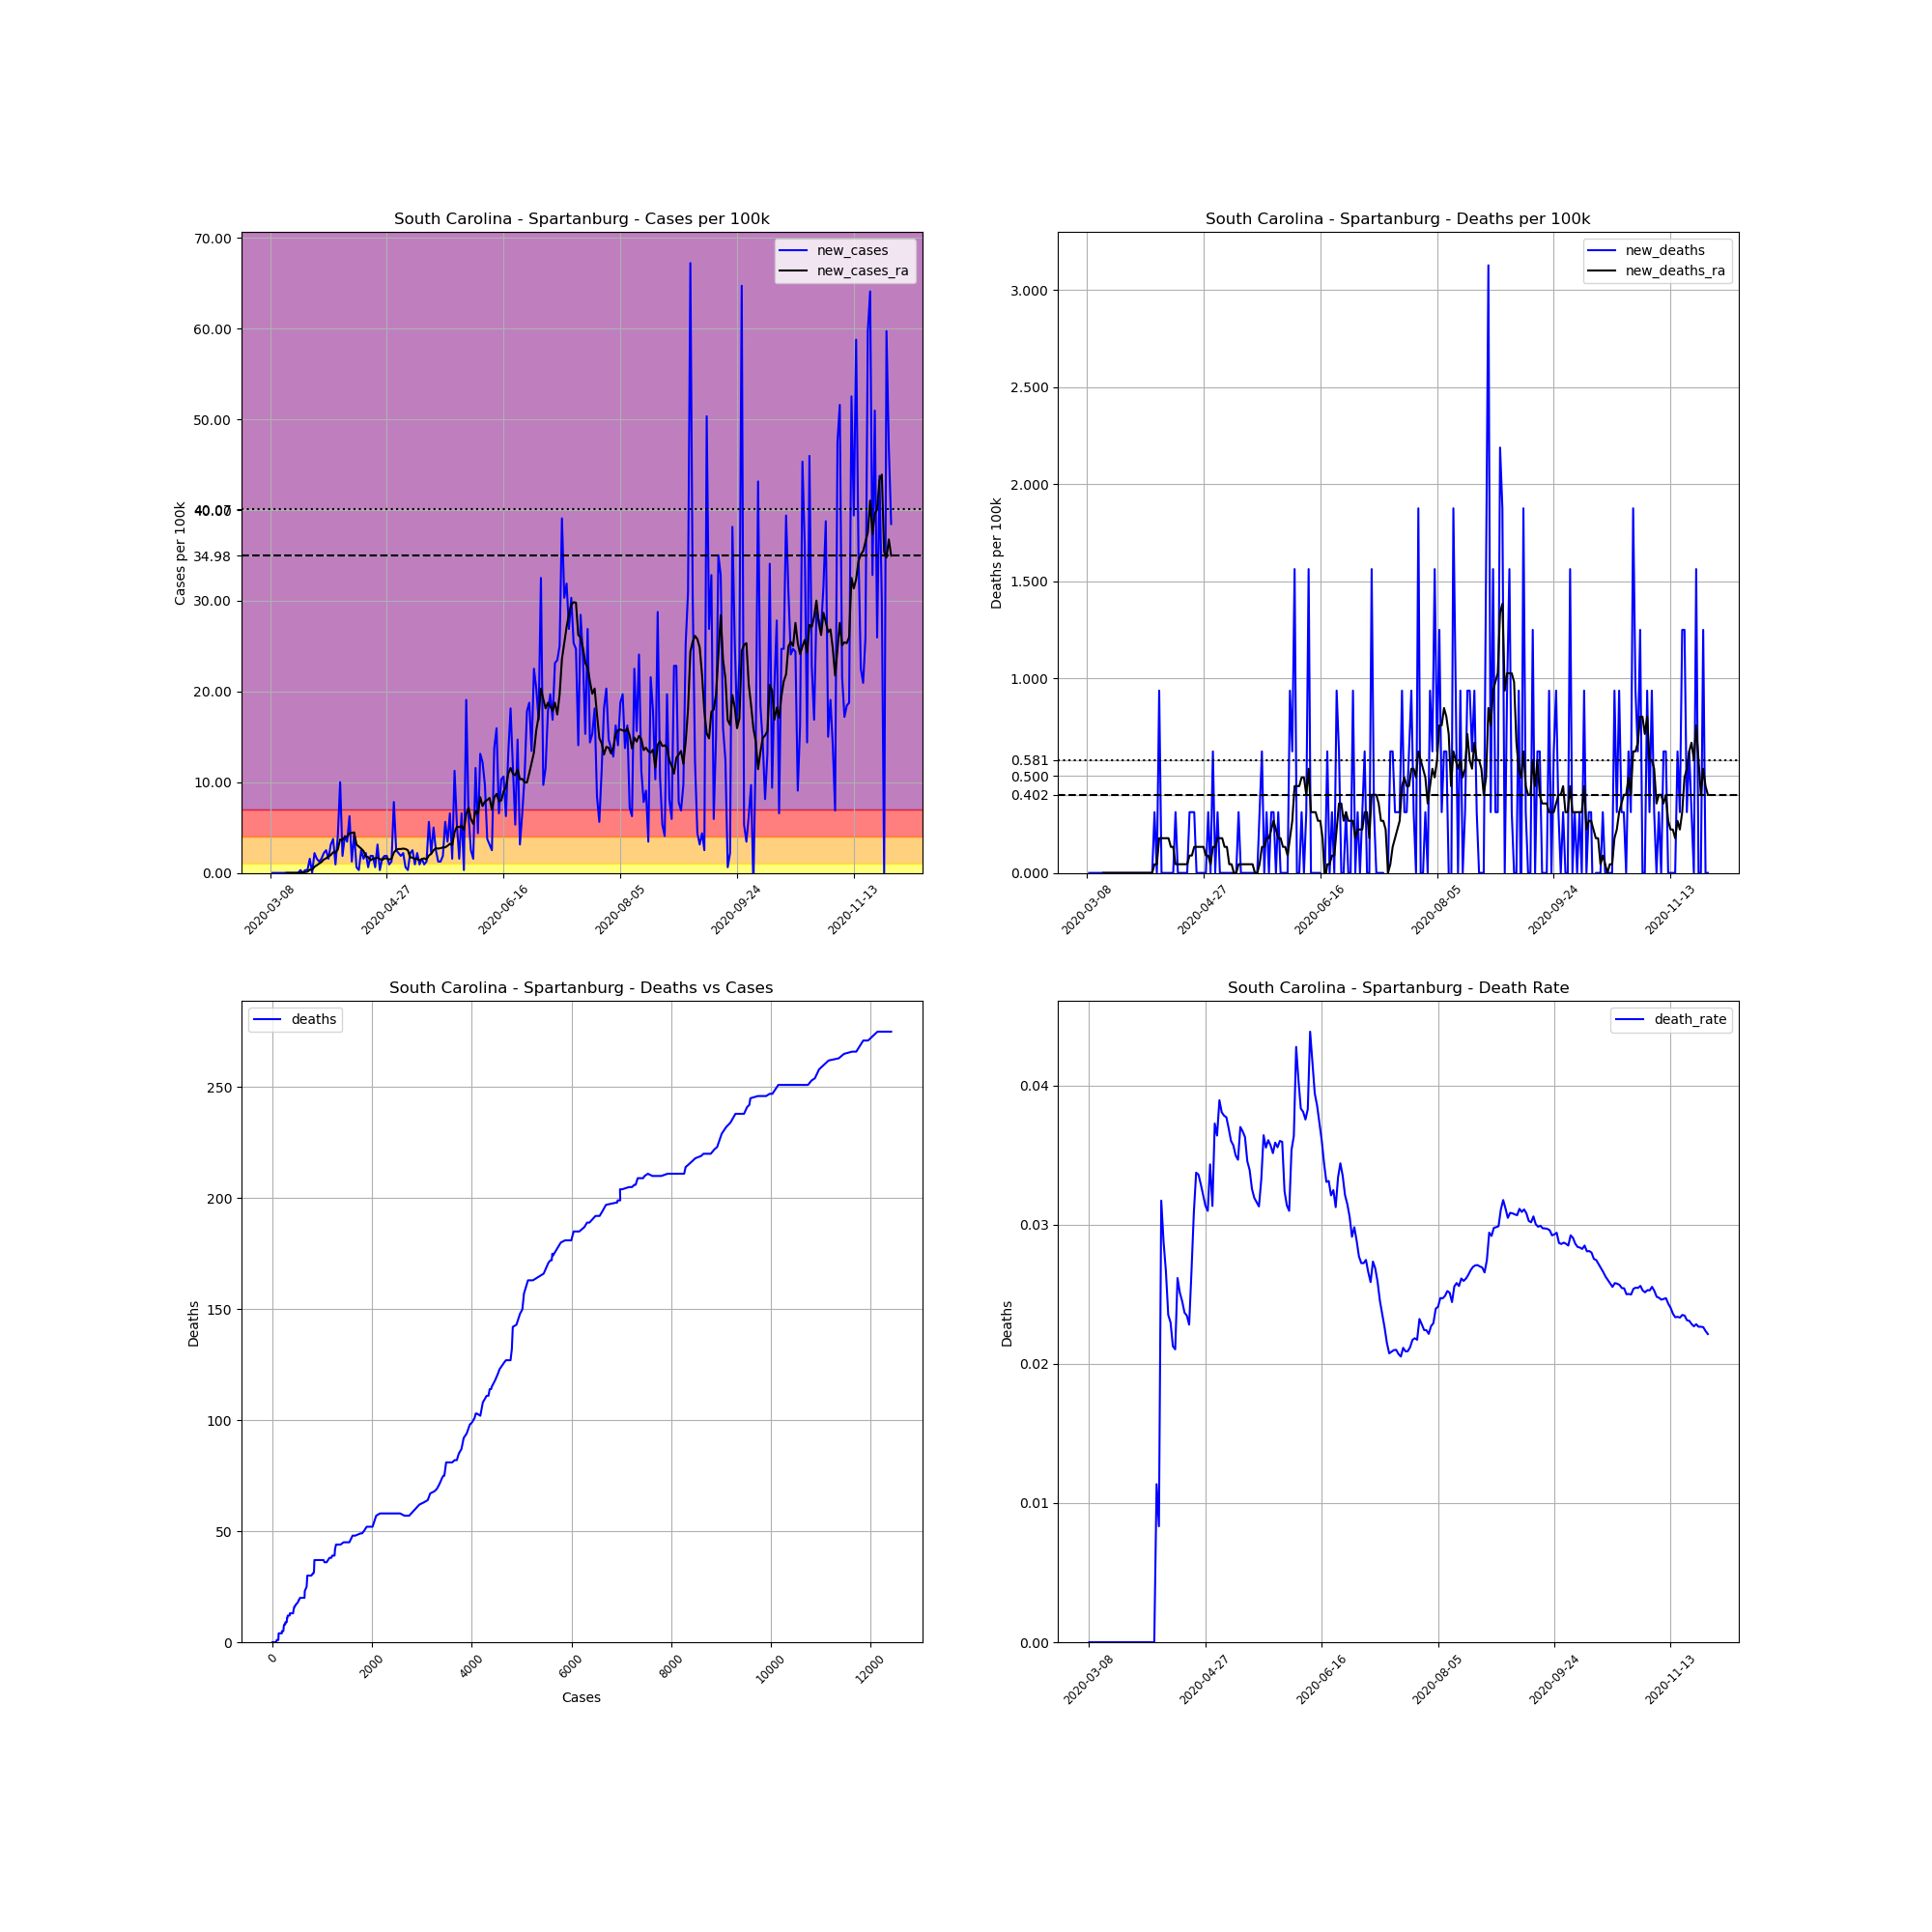

Data behind this chart, as committed beside it:
, date, county, state, fips, cases, deaths, COUNTY, STNAME, CTYNAME, POPESTIMATE2019, cases_per_100k, deaths_per_100k, death_rate, new_cases, new_deaths, new_cases_ra, new_deaths_ra
29305, 2020-03-08, Spartanburg, South Carolina, 45083, 1, 0.0, 83, South Carolina, Spartanburg, 319785, 0.3127, 0.0, 0.0, , , , 
29306, 2020-03-09, Spartanburg, South Carolina, 45083, 1, 0.0, 83, South Carolina, Spartanburg, 319785, 0.3127, 0.0, 0.0, 0.0, 0.0, , 
29307, 2020-03-10, Spartanburg, South Carolina, 45083, 1, 0.0, 83, South Carolina, Spartanburg, 319785, 0.3127, 0.0, 0.0, 0.0, 0.0, , 
29308, 2020-03-11, Spartanburg, South Carolina, 45083, 1, 0.0, 83, South Carolina, Spartanburg, 319785, 0.3127, 0.0, 0.0, 0.0, 0.0, , 
29309, 2020-03-12, Spartanburg, South Carolina, 45083, 1, 0.0, 83, South Carolina, Spartanburg, 319785, 0.3127, 0.0, 0.0, 0.0, 0.0, , 
29310, 2020-03-13, Spartanburg, South Carolina, 45083, 1, 0.0, 83, South Carolina, Spartanburg, 319785, 0.3127, 0.0, 0.0, 0.0, 0.0, , 
29311, 2020-03-14, Spartanburg, South Carolina, 45083, 1, 0.0, 83, South Carolina, Spartanburg, 319785, 0.3127, 0.0, 0.0, 0.0, 0.0, , 
29312, 2020-03-15, Spartanburg, South Carolina, 45083, 1, 0.0, 83, South Carolina, Spartanburg, 319785, 0.3127, 0.0, 0.0, 0.0, 0.0, 0.0, 0.0
29313, 2020-03-16, Spartanburg, South Carolina, 45083, 1, 0.0, 83, South Carolina, Spartanburg, 319785, 0.3127, 0.0, 0.0, 0.0, 0.0, 0.0, 0.0
29314, 2020-03-17, Spartanburg, South Carolina, 45083, 1, 0.0, 83, South Carolina, Spartanburg, 319785, 0.3127, 0.0, 0.0, 0.0, 0.0, 0.0, 0.0
29315, 2020-03-18, Spartanburg, South Carolina, 45083, 1, 0.0, 83, South Carolina, Spartanburg, 319785, 0.3127, 0.0, 0.0, 0.0, 0.0, 0.0, 0.0
29316, 2020-03-19, Spartanburg, South Carolina, 45083, 1, 0.0, 83, South Carolina, Spartanburg, 319785, 0.3127, 0.0, 0.0, 0.0, 0.0, 0.0, 0.0
29317, 2020-03-20, Spartanburg, South Carolina, 45083, 1, 0.0, 83, South Carolina, Spartanburg, 319785, 0.3127, 0.0, 0.0, 0.0, 0.0, 0.0, 0.0
29318, 2020-03-21, Spartanburg, South Carolina, 45083, 2, 0.0, 83, South Carolina, Spartanburg, 319785, 0.6254, 0.0, 0.0, 0.3127, 0.0, 0.04467, 0.0
29319, 2020-03-22, Spartanburg, South Carolina, 45083, 2, 0.0, 83, South Carolina, Spartanburg, 319785, 0.6254, 0.0, 0.0, 0.0, 0.0, 0.04467, 0.0
29320, 2020-03-23, Spartanburg, South Carolina, 45083, 3, 0.0, 83, South Carolina, Spartanburg, 319785, 0.9381, 0.0, 0.0, 0.3127, 0.0, 0.08935, 0.0
29321, 2020-03-24, Spartanburg, South Carolina, 45083, 4, 0.0, 83, South Carolina, Spartanburg, 319785, 1.251, 0.0, 0.0, 0.3127, 0.0, 0.134, 0.0
29322, 2020-03-25, Spartanburg, South Carolina, 45083, 9, 0.0, 83, South Carolina, Spartanburg, 319785, 2.814, 0.0, 0.0, 1.564, 0.0, 0.3574, 0.0
29323, 2020-03-26, Spartanburg, South Carolina, 45083, 9, 0.0, 83, South Carolina, Spartanburg, 319785, 2.814, 0.0, 0.0, 0.0, 0.0, 0.3574, 0.0
29324, 2020-03-27, Spartanburg, South Carolina, 45083, 16, 0.0, 83, South Carolina, Spartanburg, 319785, 5.003, 0.0, 0.0, 2.189, 0.0, 0.6701, 0.0
29325, 2020-03-28, Spartanburg, South Carolina, 45083, 21, 0.0, 83, South Carolina, Spartanburg, 319785, 6.567, 0.0, 0.0, 1.564, 0.0, 0.8488, 0.0
29326, 2020-03-29, Spartanburg, South Carolina, 45083, 25, 0.0, 83, South Carolina, Spartanburg, 319785, 7.818, 0.0, 0.0, 1.251, 0.0, 1.027, 0.0
29327, 2020-03-30, Spartanburg, South Carolina, 45083, 30, 0.0, 83, South Carolina, Spartanburg, 319785, 9.381, 0.0, 0.0, 1.564, 0.0, 1.206, 0.0
29328, 2020-03-31, Spartanburg, South Carolina, 45083, 37, 0.0, 83, South Carolina, Spartanburg, 319785, 11.57, 0.0, 0.0, 2.189, 0.0, 1.474, 0.0
29329, 2020-04-01, Spartanburg, South Carolina, 45083, 45, 0.0, 83, South Carolina, Spartanburg, 319785, 14.07, 0.0, 0.0, 2.502, 0.0, 1.608, 0.0
29330, 2020-04-02, Spartanburg, South Carolina, 45083, 50, 0.0, 83, South Carolina, Spartanburg, 319785, 15.64, 0.0, 0.0, 1.564, 0.0, 1.832, 0.0
29331, 2020-04-03, Spartanburg, South Carolina, 45083, 60, 0.0, 83, South Carolina, Spartanburg, 319785, 18.76, 0.0, 0.0, 3.127, 0.0, 1.966, 0.0
29332, 2020-04-04, Spartanburg, South Carolina, 45083, 72, 0.0, 83, South Carolina, Spartanburg, 319785, 22.52, 0.0, 0.0, 3.753, 0.0, 2.278, 0.0
29333, 2020-04-05, Spartanburg, South Carolina, 45083, 75, 0.0, 83, South Carolina, Spartanburg, 319785, 23.45, 0.0, 0.0, 0.9381, 0.0, 2.234, 0.0
29334, 2020-04-06, Spartanburg, South Carolina, 45083, 88, 1.0, 83, South Carolina, Spartanburg, 319785, 27.52, 0.3127, 0.01136, 4.065, 0.3127, 2.591, 0.04467
29335, 2020-04-07, Spartanburg, South Carolina, 45083, 120, 1.0, 83, South Carolina, Spartanburg, 319785, 37.53, 0.3127, 0.008333, 10.01, 0.0, 3.708, 0.04467
29336, 2020-04-08, Spartanburg, South Carolina, 45083, 126, 4.0, 83, South Carolina, Spartanburg, 319785, 39.4, 1.251, 0.03175, 1.876, 0.9381, 3.619, 0.1787
29337, 2020-04-09, Spartanburg, South Carolina, 45083, 139, 4.0, 83, South Carolina, Spartanburg, 319785, 43.47, 1.251, 0.02878, 4.065, 0.0, 3.976, 0.1787
29338, 2020-04-10, Spartanburg, South Carolina, 45083, 150, 4.0, 83, South Carolina, Spartanburg, 319785, 46.91, 1.251, 0.02667, 3.44, 0.0, 4.021, 0.1787
29339, 2020-04-11, Spartanburg, South Carolina, 45083, 170, 4.0, 83, South Carolina, Spartanburg, 319785, 53.16, 1.251, 0.02353, 6.254, 0.0, 4.378, 0.1787
29340, 2020-04-12, Spartanburg, South Carolina, 45083, 174, 4.0, 83, South Carolina, Spartanburg, 319785, 54.41, 1.251, 0.02299, 1.251, 0.0, 4.423, 0.1787
29341, 2020-04-13, Spartanburg, South Carolina, 45083, 188, 4.0, 83, South Carolina, Spartanburg, 319785, 58.79, 1.251, 0.02128, 4.378, 0.0, 4.467, 0.134
29342, 2020-04-14, Spartanburg, South Carolina, 45083, 190, 4.0, 83, South Carolina, Spartanburg, 319785, 59.41, 1.251, 0.02105, 0.6254, 0.0, 3.127, 0.134
29343, 2020-04-15, Spartanburg, South Carolina, 45083, 191, 5.0, 83, South Carolina, Spartanburg, 319785, 59.73, 1.564, 0.02618, 0.3127, 0.3127, 2.904, 0.04467
29344, 2020-04-16, Spartanburg, South Carolina, 45083, 199, 5.0, 83, South Carolina, Spartanburg, 319785, 62.23, 1.564, 0.02513, 2.502, 0.0, 2.68, 0.04467
29345, 2020-04-17, Spartanburg, South Carolina, 45083, 204, 5.0, 83, South Carolina, Spartanburg, 319785, 63.79, 1.564, 0.02451, 1.564, 0.0, 2.412, 0.04467
29346, 2020-04-18, Spartanburg, South Carolina, 45083, 211, 5.0, 83, South Carolina, Spartanburg, 319785, 65.98, 1.564, 0.0237, 2.189, 0.0, 1.832, 0.04467
29347, 2020-04-19, Spartanburg, South Carolina, 45083, 213, 5.0, 83, South Carolina, Spartanburg, 319785, 66.61, 1.564, 0.02347, 0.6254, 0.0, 1.742, 0.04467
29348, 2020-04-20, Spartanburg, South Carolina, 45083, 219, 5.0, 83, South Carolina, Spartanburg, 319785, 68.48, 1.564, 0.02283, 1.876, 0.0, 1.385, 0.04467
29349, 2020-04-21, Spartanburg, South Carolina, 45083, 225, 6.0, 83, South Carolina, Spartanburg, 319785, 70.36, 1.876, 0.02667, 1.876, 0.3127, 1.564, 0.08935
29350, 2020-04-22, Spartanburg, South Carolina, 45083, 227, 7.0, 83, South Carolina, Spartanburg, 319785, 70.99, 2.189, 0.03084, 0.6254, 0.3127, 1.608, 0.08935
29351, 2020-04-23, Spartanburg, South Carolina, 45083, 237, 8.0, 83, South Carolina, Spartanburg, 319785, 74.11, 2.502, 0.03376, 3.127, 0.3127, 1.698, 0.134
29352, 2020-04-24, Spartanburg, South Carolina, 45083, 238, 8.0, 83, South Carolina, Spartanburg, 319785, 74.43, 2.502, 0.03361, 0.3127, 0.0, 1.519, 0.134
29353, 2020-04-25, Spartanburg, South Carolina, 45083, 243, 8.0, 83, South Carolina, Spartanburg, 319785, 75.99, 2.502, 0.03292, 1.564, 0.0, 1.43, 0.134
29354, 2020-04-26, Spartanburg, South Carolina, 45083, 249, 8.0, 83, South Carolina, Spartanburg, 319785, 77.86, 2.502, 0.03213, 1.876, 0.0, 1.608, 0.134
29355, 2020-04-27, Spartanburg, South Carolina, 45083, 255, 8.0, 83, South Carolina, Spartanburg, 319785, 79.74, 2.502, 0.03137, 1.876, 0.0, 1.608, 0.134
29356, 2020-04-28, Spartanburg, South Carolina, 45083, 258, 8.0, 83, South Carolina, Spartanburg, 319785, 80.68, 2.502, 0.03101, 0.9381, 0.0, 1.474, 0.08935
29357, 2020-04-29, Spartanburg, South Carolina, 45083, 262, 9.0, 83, South Carolina, Spartanburg, 319785, 81.93, 2.814, 0.03435, 1.251, 0.3127, 1.564, 0.08935
29358, 2020-04-30, Spartanburg, South Carolina, 45083, 287, 9.0, 83, South Carolina, Spartanburg, 319785, 89.75, 2.814, 0.03136, 7.818, 0.0, 2.234, 0.04467
29359, 2020-05-01, Spartanburg, South Carolina, 45083, 295, 11.0, 83, South Carolina, Spartanburg, 319785, 92.25, 3.44, 0.03729, 2.502, 0.6254, 2.546, 0.134
29360, 2020-05-02, Spartanburg, South Carolina, 45083, 302, 11.0, 83, South Carolina, Spartanburg, 319785, 94.44, 3.44, 0.03642, 2.189, 0.0, 2.636, 0.134
29361, 2020-05-03, Spartanburg, South Carolina, 45083, 308, 12.0, 83, South Carolina, Spartanburg, 319785, 96.31, 3.753, 0.03896, 1.876, 0.3127, 2.636, 0.1787
29362, 2020-05-04, Spartanburg, South Carolina, 45083, 315, 12.0, 83, South Carolina, Spartanburg, 319785, 98.5, 3.753, 0.0381, 2.189, 0.0, 2.68, 0.1787
29363, 2020-05-05, Spartanburg, South Carolina, 45083, 317, 12.0, 83, South Carolina, Spartanburg, 319785, 99.13, 3.753, 0.03785, 0.6254, 0.0, 2.636, 0.1787
29364, 2020-05-06, Spartanburg, South Carolina, 45083, 318, 12.0, 83, South Carolina, Spartanburg, 319785, 99.44, 3.753, 0.03774, 0.3127, 0.0, 2.502, 0.134
... 207 more rows
